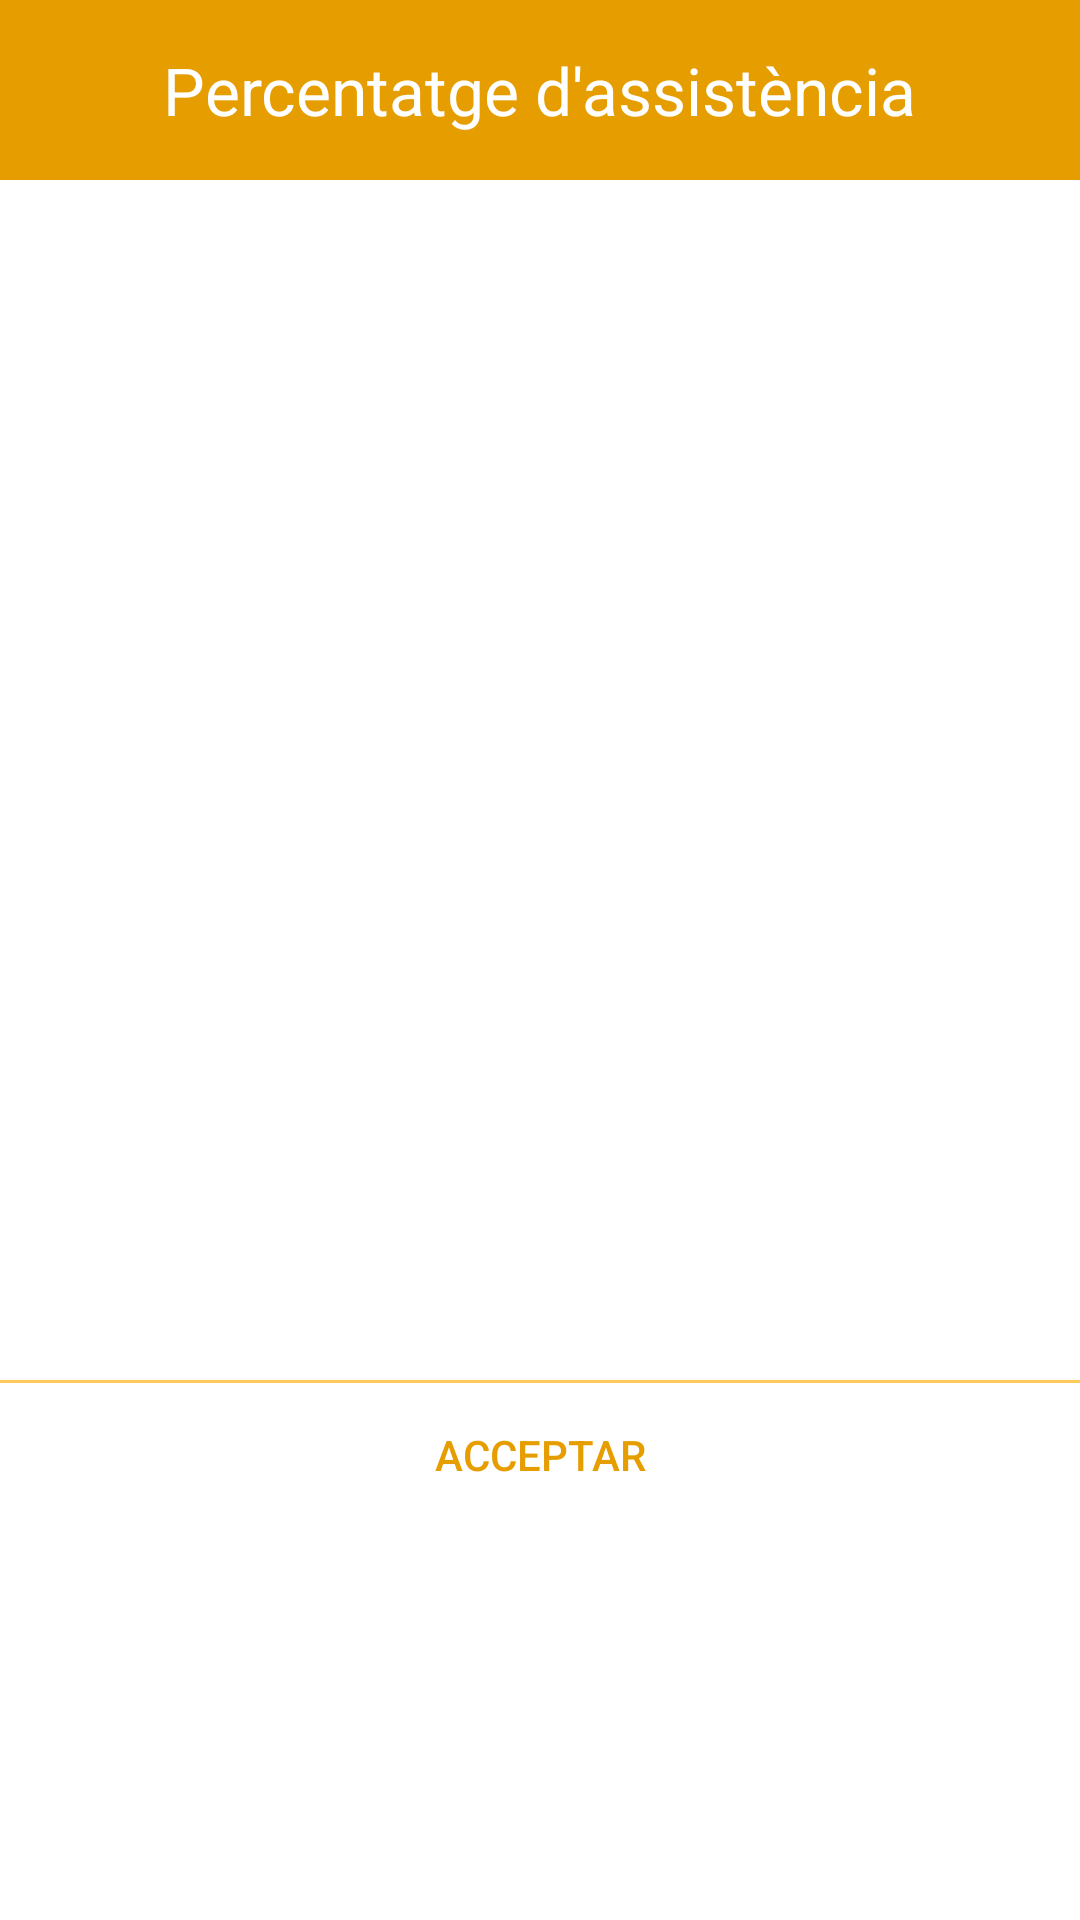

Android layout source for this screen:
<!-- AndroidManifest.xml: application theme AppTheme -->
<!-- res/layout/custom_dialog_as.xml -->
<?xml version='1.0' encoding='utf-8'?>
<LinearLayout xmlns:android="http://schemas.android.com/apk/res/android"
    xmlns:tools="http://schemas.android.com/tools"
    android:layout_width="match_parent"
    android:layout_height="wrap_content"
    android:background="@color/white"
    android:orientation="vertical" >

    <LinearLayout
        android:layout_width="match_parent"
        android:layout_height="60dp"
        android:layout_gravity="center"
        android:background="@color/colorPrimary"
        android:gravity="center"
        android:orientation="horizontal"
        tools:ignore="DisableBaselineAlignment" >


            <TextView
                android:layout_width="wrap_content"
                android:layout_height="wrap_content"
                android:textColor="@color/white"
                android:textSize="22sp"
                android:text="@string/title_percentatge_assistencia"
                tools:ignore="HardcodedText"
                android:id="@+id/textViewTitleDialog"
                />

    </LinearLayout>
    <RelativeLayout
        android:layout_width="fill_parent"
        android:layout_height="wrap_content">

        <ListView
            android:layout_width="wrap_content"
            android:layout_height="400dp"
            android:id="@+id/listView"
            android:dividerHeight="1dp"
            android:divider="@color/colorAccent"/>
    </RelativeLayout>
    <View
        android:layout_width="fill_parent"
        android:layout_height="1dp"
        android:layout_marginBottom="0dp"
        android:background="@color/colorAccent" />

    <LinearLayout
        style="?android:attr/buttonBarStyle"
        android:layout_width="fill_parent"
        android:layout_height="fill_parent"
        android:measureWithLargestChild="true"
        android:orientation="horizontal"
        android:paddingTop="0dip"
        >

        <Button
            style="?android:attr/buttonBarButtonStyle"
            android:layout_width="wrap_content"
            android:layout_height="wrap_content"
            android:layout_weight="1"
            android:textColor="@color/colorPrimary"
            android:text= "@string/bt_aceptar"
            android:id="@+id/btAcceptAs" />

    </LinearLayout>

</LinearLayout>
<!-- resources referenced by this layout -->
<resources>
  <color name="colorAccent">#FFCA59</color>
  <color name="colorPrimary">#E69D00</color>
  <color name="white">#fff</color>
  <string name="bt_aceptar">Acceptar</string>
  <string name="title_percentatge_assistencia">Percentatge d\'assistència</string>
  <style name="AppTheme" parent="Theme.AppCompat.Light.DarkActionBar">
          
          <item name="colorPrimary">@color/colorPrimary</item>
  
          <item name="colorAccent">@color/colorAccent</item>
      </style>
</resources>
